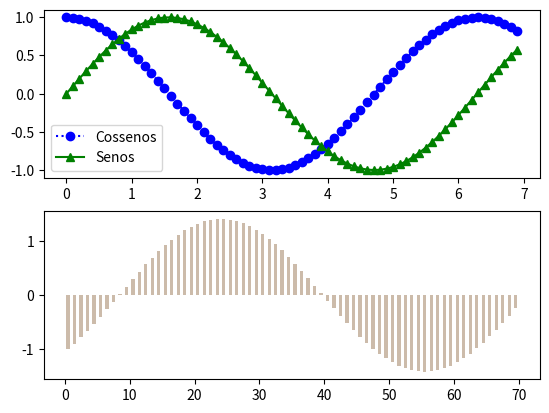

The script that saved this image:
import matplotlib.pyplot as plt
from pylab import *

ent1 = arange(0., 7., .1)
sai1 = cos(ent1)
sai2 = sin(ent1)
dif = sai2 - sai1

subplot(211)

plot(ent1, sai1, 'bo:', ent1, sai2, 'g^-')

legend(['Cossenos', 'Senos'])

subplot(212)

bar(arange(len(dif))+ .5, dif, .5, color='#ccbbaa')

savefig('graf.png')

